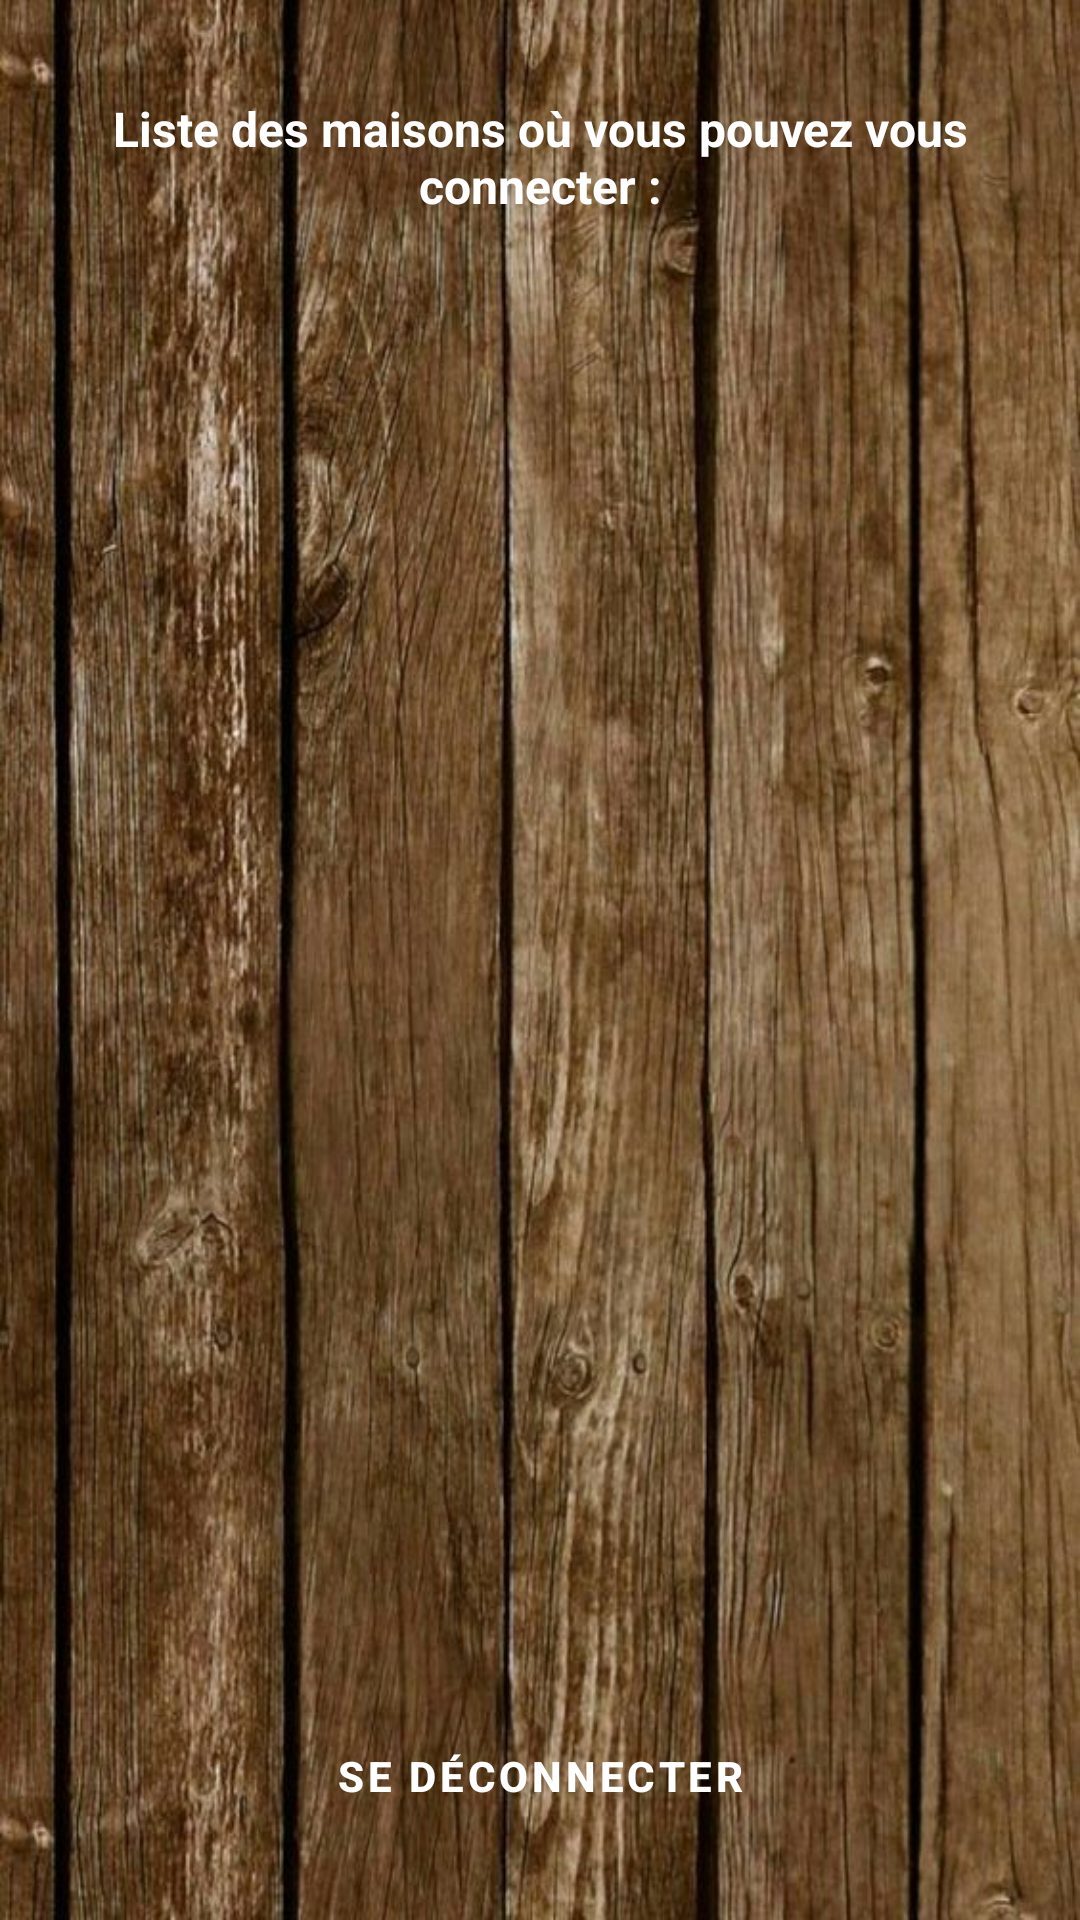

This screen was rendered from an Android layout file. Write that file and the resources it references.
<!-- AndroidManifest.xml: application theme Theme.PolyhomeSIDREVILLERET -->
<!-- res/layout/activity_house.xml -->
<?xml version="1.0" encoding="utf-8"?>
<androidx.constraintlayout.widget.ConstraintLayout xmlns:android="http://schemas.android.com/apk/res/android"
    xmlns:app="http://schemas.android.com/apk/res-auto"
    xmlns:tools="http://schemas.android.com/tools"
    android:id="@+id/main"
    android:layout_width="match_parent"
    android:layout_height="match_parent"
    android:background="@drawable/image"
    tools:context=".HouseActivity">

    <TextView
        android:id="@+id/textHouseConnexionHouseActivity"
        android:layout_width="0dp"
        android:layout_height="wrap_content"
        android:layout_marginTop="32dp"
        android:layout_marginStart="24dp"
        android:layout_marginEnd="24dp"
        android:text="Liste des maisons où vous pouvez vous connecter :"
        android:textColor="@android:color/white"
        android:textSize="16sp"
        android:textStyle="bold"
        android:textAlignment="center"
        app:layout_constraintEnd_toEndOf="parent"
        app:layout_constraintStart_toStartOf="parent"
        app:layout_constraintTop_toTopOf="parent" />

    <ListView
        android:id="@+id/houseListViewHouseActivity"
        android:layout_width="0dp"
        android:layout_height="0dp"
        android:layout_marginTop="16dp"
        android:layout_marginBottom="8dp"
        android:divider="@android:color/transparent"
        android:dividerHeight="8dp"
        android:paddingStart="16dp"
        android:paddingEnd="16dp"
        android:clipToPadding="false"
        app:layout_constraintBottom_toTopOf="@+id/btnLogoutHouseActivity"
        app:layout_constraintEnd_toEndOf="parent"
        app:layout_constraintStart_toStartOf="parent"
        app:layout_constraintTop_toBottomOf="@+id/textHouseConnexionHouseActivity" />

    <Button
        android:id="@+id/btnLogoutHouseActivity"
        style="@style/Widget.MaterialComponents.Button.TextButton"
        android:layout_width="wrap_content"
        android:layout_height="wrap_content"
        android:layout_marginBottom="24dp"
        android:text="Se déconnecter"
        android:textStyle="bold"
        android:textColor="@android:color/white"
        android:textSize="14sp"
        app:layout_constraintBottom_toBottomOf="parent"
        app:layout_constraintEnd_toEndOf="parent"
        app:layout_constraintStart_toStartOf="parent" />

</androidx.constraintlayout.widget.ConstraintLayout>
<!-- resources referenced by this layout -->
<resources>
  <!-- drawable image: jpg bitmap (drawable, 109802 bytes) -->
  <style name="Theme.PolyhomeSIDREVILLERET" parent="Base.Theme.PolyhomeSIDREVILLERET" />
  <style name="Base.Theme.PolyhomeSIDREVILLERET" parent="Theme.Material3.DayNight.NoActionBar">
          
          
      </style>
</resources>
